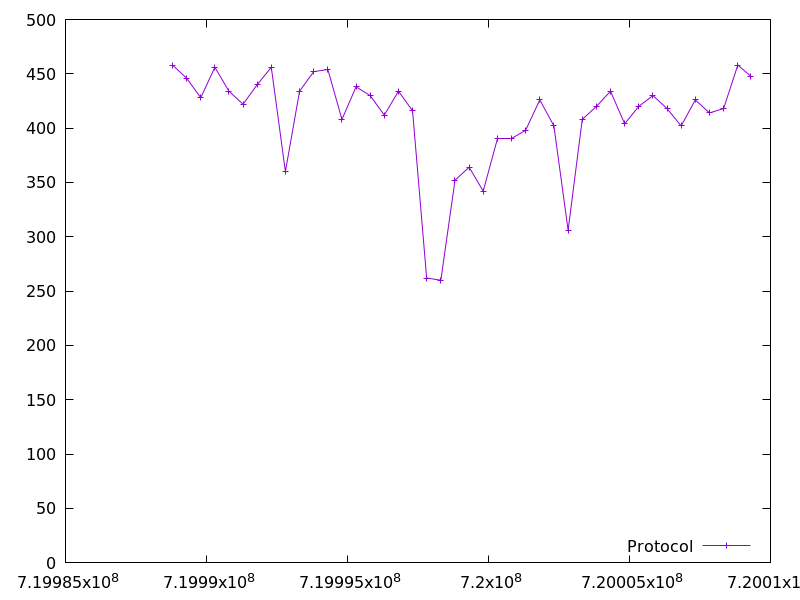

The data file committed next to this chart (first rows):
719988794.130994, 458.0
719989294, 446.0
719989796, 428.0
719990297, 456.0
719990796, 434.0
719991297, 422.0
719991798, 440.0
719992299, 456.0
719992799, 360.0
719993301, 434.0
719993803, 452.0
719994303, 454.0
719994804, 408.0
719995305, 438.0
719995804, 430.0
719996306, 412.0
719996808, 434.0
719997307, 416.0
719997808, 262.0
719998311, 260.0
719998813, 352.0
719999313, 364.0
719999814, 342.0
720000315, 390.0
720000815, 390.0
720001317, 398.0
720001819, 426.0
720002321, 402.0
720002823, 306.0
720003325, 408.0
720003827, 420.0
720004328, 434.0
720004830, 404.0
720005330, 420.0
720005832, 430.0
720006333, 418.0
720006834, 402.0
720007336, 426.0
720007837, 414.0
720008339, 418.0
720008841, 458.0
720009294, 448.0
